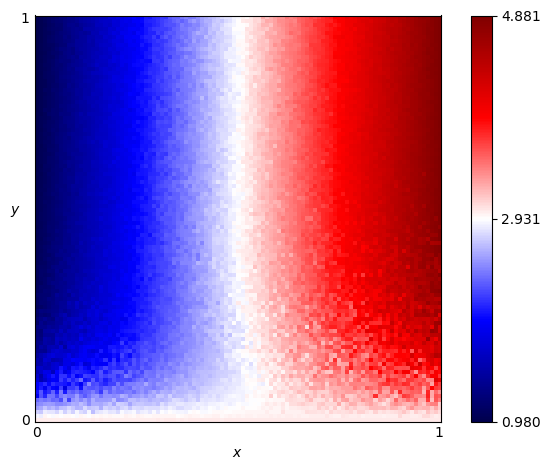

The data file committed next to this chart (first rows):
x, y, score
0.0, 0.0, 3.0
0.0, 0.01, 2.888
0.0, 0.02, 2.749
0.0, 0.03, 2.551
0.0, 0.04, 2.46
0.0, 0.05, 2.353
0.0, 0.06, 1.89
0.0, 0.07, 2.016
0.0, 0.08, 1.955
0.0, 0.09, 1.955
0.0, 0.1, 1.751
0.0, 0.11, 1.682
0.0, 0.12, 1.572
0.0, 0.13, 1.647
0.0, 0.14, 1.486
0.0, 0.15, 1.513
0.0, 0.16, 1.421
0.0, 0.17, 1.334
0.0, 0.18, 1.292
0.0, 0.19, 1.308
0.0, 0.2, 1.275
0.0, 0.21, 1.243
0.0, 0.22, 1.228
0.0, 0.23, 1.256
0.0, 0.24, 1.137
0.0, 0.25, 1.179
0.0, 0.26, 1.127
0.0, 0.27, 1.148
0.0, 0.28, 1.082
0.0, 0.29, 1.11
0.0, 0.3, 1.106
0.0, 0.31, 1.138
0.0, 0.32, 1.096
0.0, 0.33, 1.085
0.0, 0.34, 1.067
0.0, 0.35, 1.056
0.0, 0.36, 1.063
0.0, 0.37, 1.07
0.0, 0.38, 1.086
0.0, 0.39, 1.048
0.0, 0.4, 1.069
0.0, 0.41, 1.047
0.0, 0.42, 1.054
0.0, 0.43, 1.042
0.0, 0.44, 1.042
0.0, 0.45, 1.05
0.0, 0.46, 1.04
0.0, 0.47, 1.045
0.0, 0.48, 1.025
0.0, 0.49, 1.029
0.0, 0.5, 1.033
0.0, 0.51, 1.019
0.0, 0.52, 1.023
0.0, 0.53, 1.022
0.0, 0.54, 1.018
0.0, 0.55, 1.026
0.0, 0.56, 1.025
0.0, 0.57, 1.02
0.0, 0.58, 1.015
0.0, 0.59, 1.022
... 10,141 more rows
